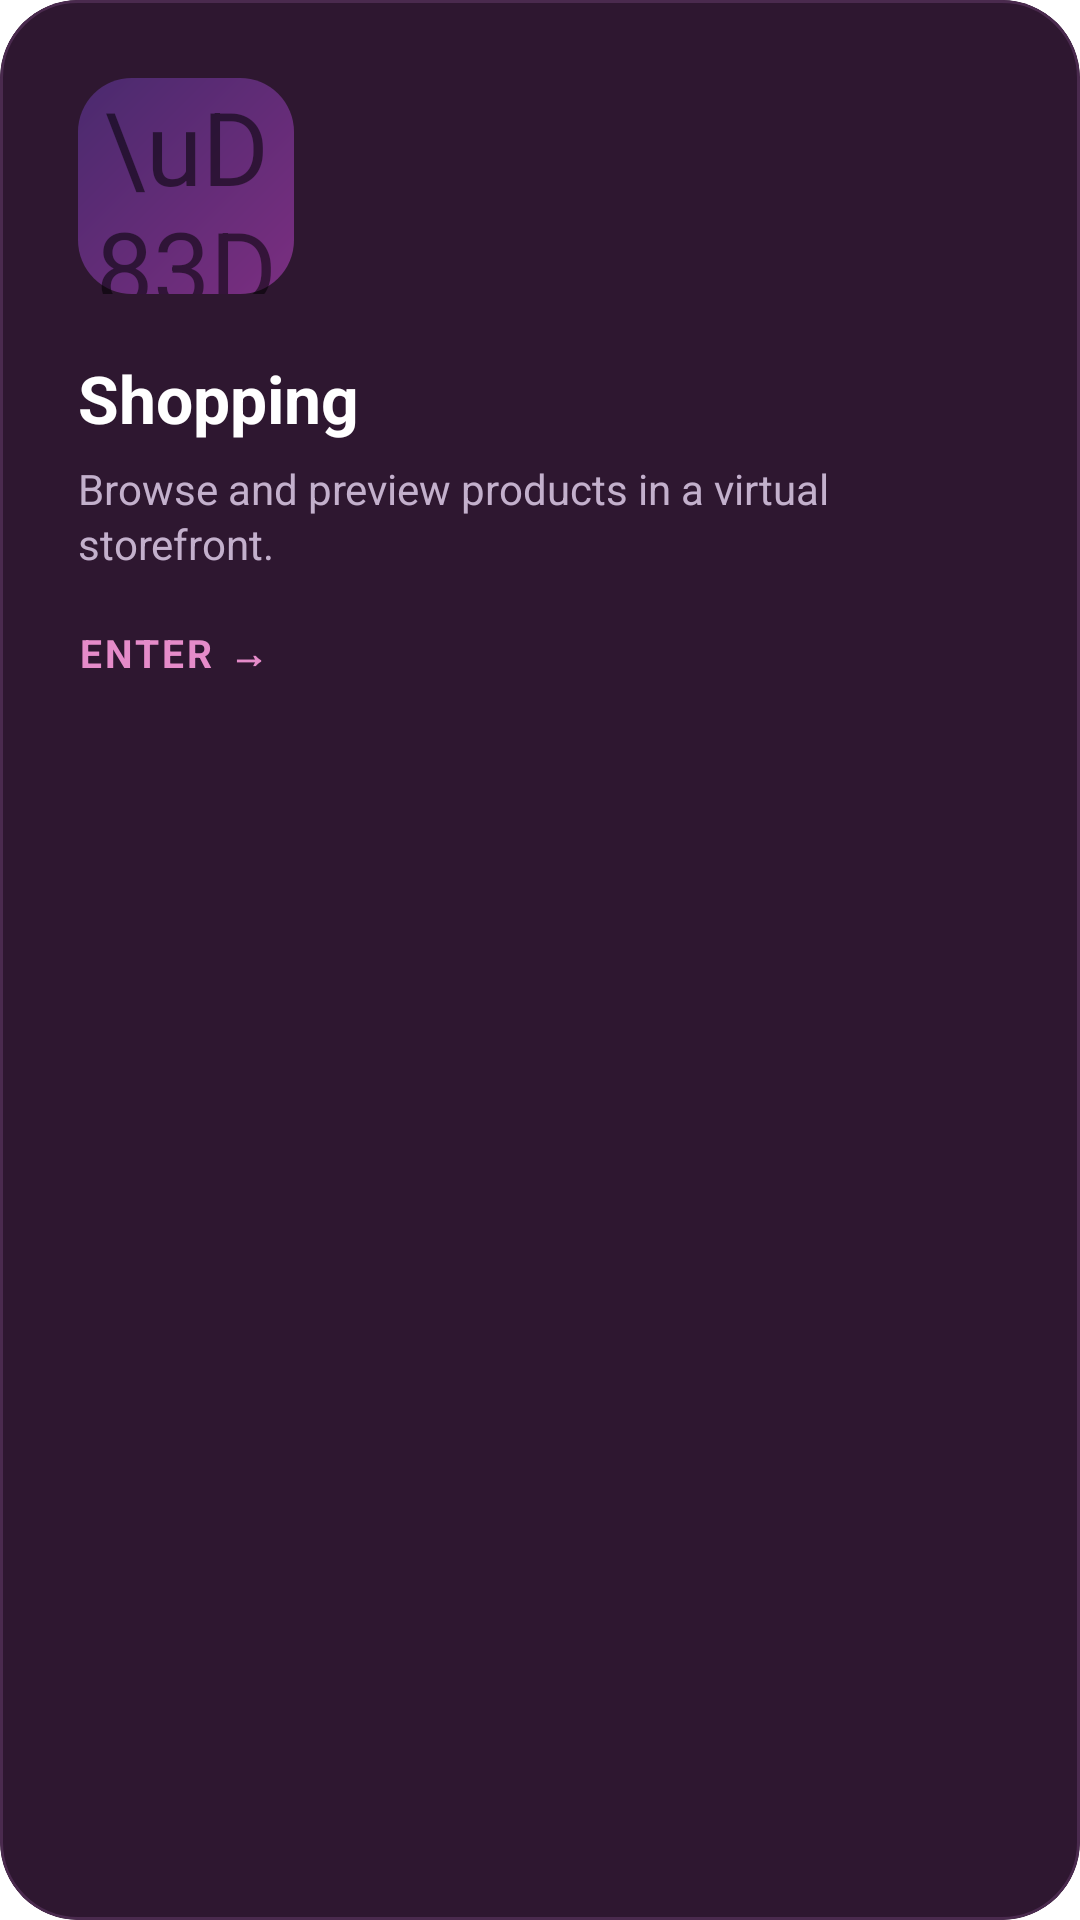

This screen was rendered from an Android layout file. Write that file and the resources it references.
<!-- AndroidManifest.xml: fallback theme Theme.MaterialComponents.DayNight.NoActionBar -->
<!-- res/layout/tile_shopping.xml -->
<?xml version="1.0" encoding="utf-8"?>
<com.google.android.material.card.MaterialCardView xmlns:android="http://schemas.android.com/apk/res/android"
    xmlns:app="http://schemas.android.com/apk/res-auto"
    android:id="@+id/cardShopping"
    android:layout_width="match_parent"
    android:layout_height="wrap_content"
    android:layout_marginBottom="18dp"
    android:clickable="true"
    android:focusable="true"
    app:cardBackgroundColor="#2E1730"
    app:cardCornerRadius="26dp"
    app:cardElevation="0dp"
    app:strokeColor="#4A2A4E"
    app:strokeWidth="1dp"
    app:rippleColor="#9C1E6E">

    <LinearLayout
        android:layout_width="match_parent"
        android:layout_height="wrap_content"
        android:orientation="vertical"
        android:padding="26dp">

        <FrameLayout
            android:layout_width="72dp"
            android:layout_height="72dp"
            android:background="@drawable/bg_persona_icon">

            <TextView
                android:layout_width="match_parent"
                android:layout_height="match_parent"
                android:gravity="center"
                android:text="\uD83D\uDECD"
                android:textSize="34sp" />
        </FrameLayout>

        <TextView
            android:layout_width="wrap_content"
            android:layout_height="wrap_content"
            android:layout_marginTop="20dp"
            android:text="@string/persona_shopping"
            android:textColor="#FFFFFF"
            android:textSize="22sp"
            android:textStyle="bold" />

        <TextView
            android:layout_width="match_parent"
            android:layout_height="wrap_content"
            android:layout_marginTop="6dp"
            android:text="@string/persona_shopping_desc"
            android:textColor="#C3B0CC"
            android:textSize="14sp"
            android:lineSpacingExtra="2dp" />

        <TextView
            android:layout_width="wrap_content"
            android:layout_height="wrap_content"
            android:layout_marginTop="18dp"
            android:text="@string/tile_cta"
            android:textAllCaps="true"
            android:letterSpacing="0.08"
            android:textColor="#E58BC9"
            android:textSize="13sp"
            android:textStyle="bold" />
    </LinearLayout>
</com.google.android.material.card.MaterialCardView>
<!-- resources referenced by this layout -->
<resources>
  <!-- drawable bg_persona_icon (drawable) -->
  <?xml version="1.0" encoding="utf-8"?>
  <shape xmlns:android="http://schemas.android.com/apk/res/android"
      android:shape="rectangle">
      <corners android:radius="18dp" />
      <gradient
          android:angle="135"
          android:startColor="#7A2E80"
          android:endColor="#4A2A6E"
          android:type="linear" />
  </shape>
  <string name="persona_shopping">Shopping</string>
  <string name="persona_shopping_desc">Browse and preview products in a virtual storefront.</string>
  <string name="tile_cta">Enter →</string>
</resources>
